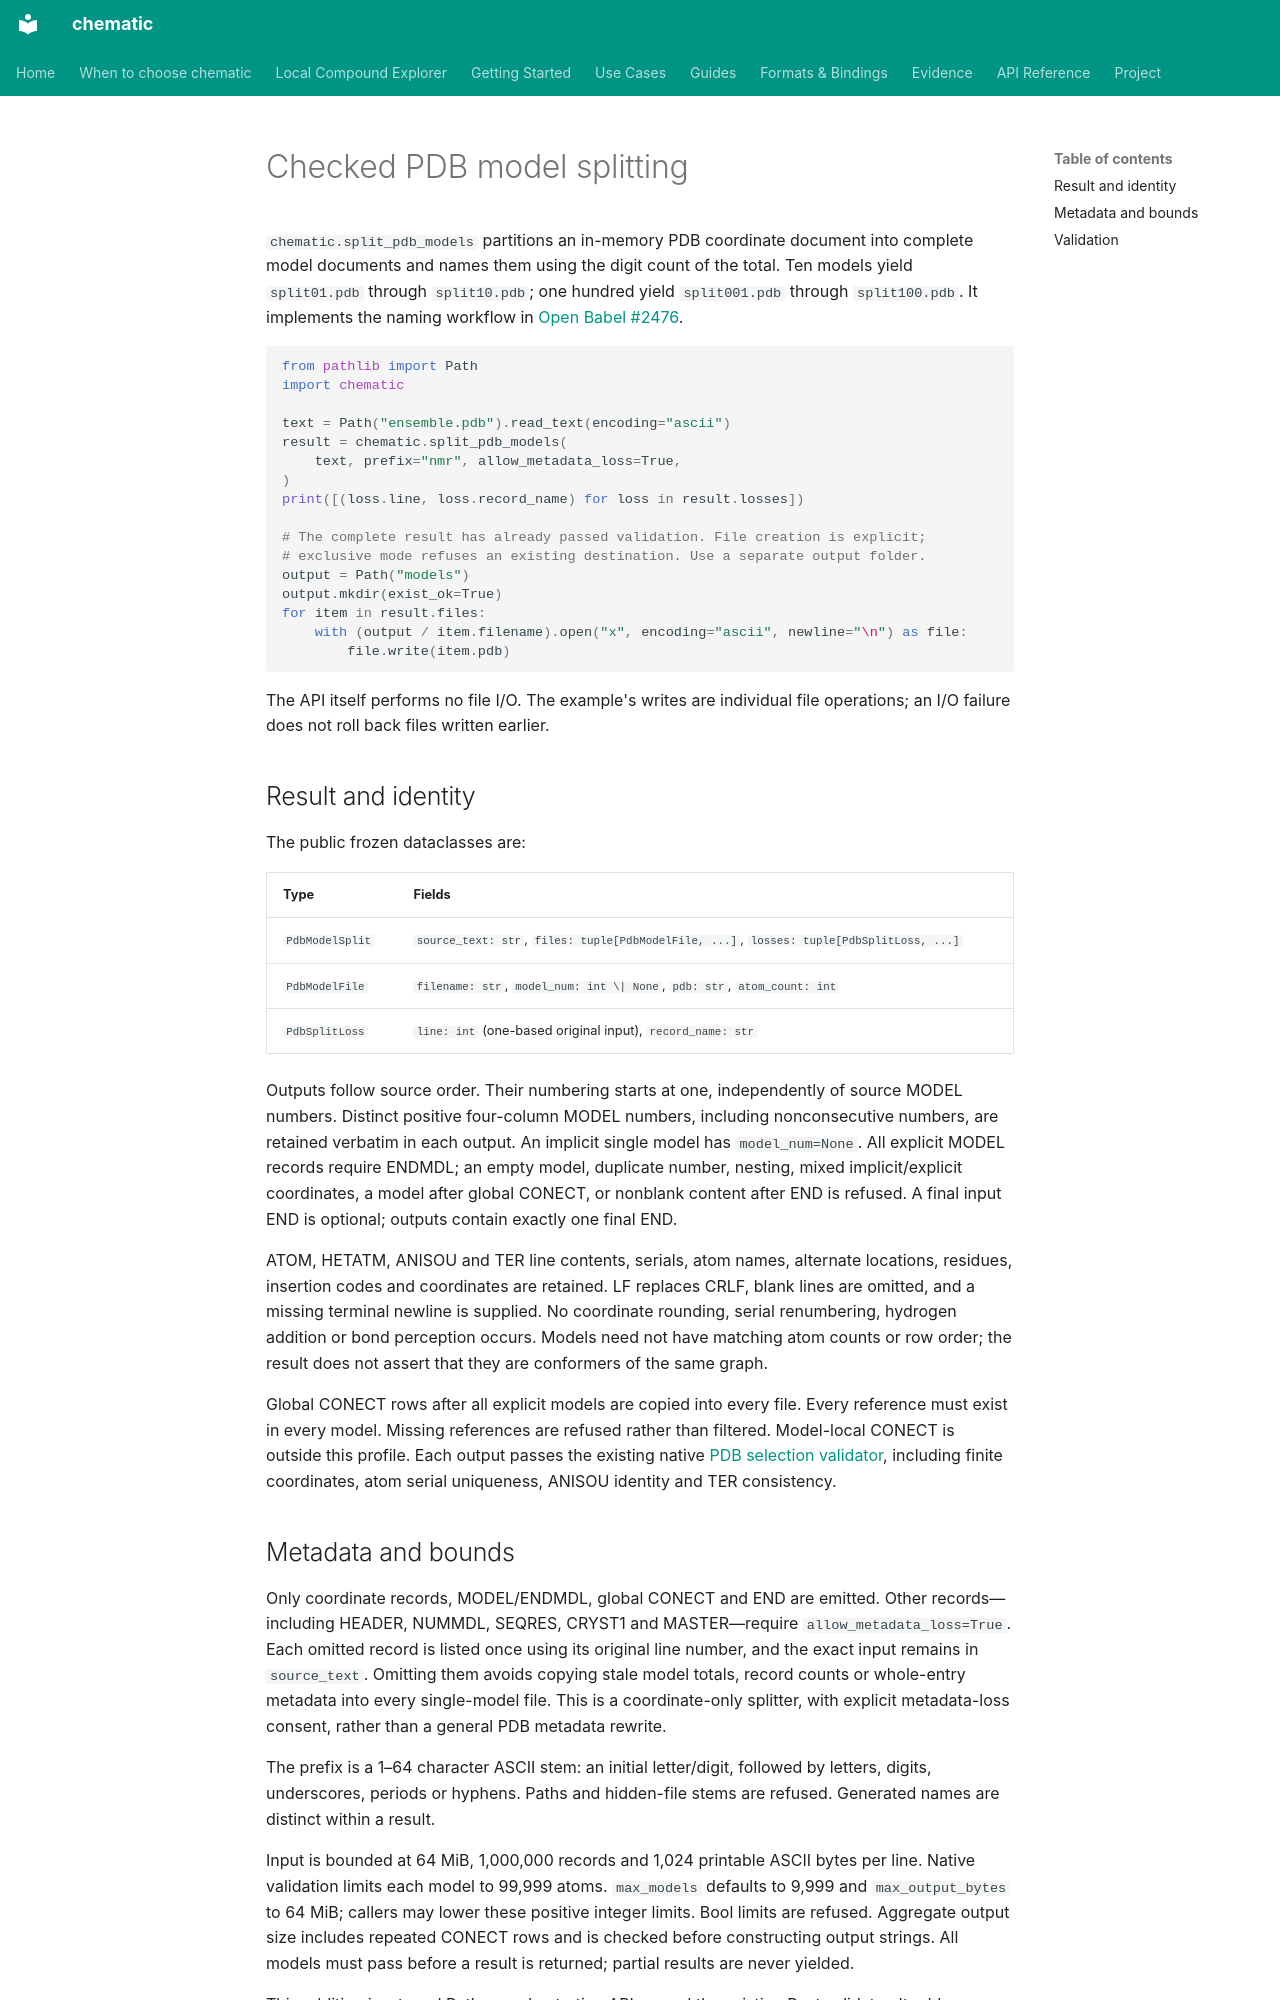

repository: kent-tokyo/chematic · page: pdb-model-splitting/index.html · generator: mkdocs

# Checked PDB model splitting

`chematic.split_pdb_models` partitions an in-memory PDB coordinate document into
complete model documents and names them using the digit count of the total.
Ten models yield `split01.pdb` through `split10.pdb`; one hundred yield
`split001.pdb` through `split100.pdb`. It implements the naming workflow in
[Open Babel #2476](https://github.com/openbabel/openbabel/issues/2476).

```python
from pathlib import Path
import chematic

text = Path("ensemble.pdb").read_text(encoding="ascii")
result = chematic.split_pdb_models(
    text, prefix="nmr", allow_metadata_loss=True,
)
print([(loss.line, loss.record_name) for loss in result.losses])

# The complete result has already passed validation. File creation is explicit;
# exclusive mode refuses an existing destination. Use a separate output folder.
output = Path("models")
output.mkdir(exist_ok=True)
for item in result.files:
    with (output / item.filename).open("x", encoding="ascii", newline="\n") as file:
        file.write(item.pdb)
```

The API itself performs no file I/O. The example's writes are individual file
operations; an I/O failure does not roll back files written earlier.

## Result and identity

The public frozen dataclasses are:

| Type | Fields |
| --- | --- |
| `PdbModelSplit` | `source_text: str`, `files: tuple[PdbModelFile, ...]`, `losses: tuple[PdbSplitLoss, ...]` |
| `PdbModelFile` | `filename: str`, `model_num: int \| None`, `pdb: str`, `atom_count: int` |
| `PdbSplitLoss` | `line: int` (one-based original input), `record_name: str` |

Outputs follow source order. Their numbering starts at one, independently of
source MODEL numbers. Distinct positive four-column MODEL numbers, including
nonconsecutive numbers, are retained verbatim in each output. An implicit single
model has `model_num=None`. All explicit MODEL records require ENDMDL; an empty
model, duplicate number, nesting, mixed implicit/explicit coordinates, a model
after global CONECT, or nonblank content after END is refused. A final input END
is optional; outputs contain exactly one final END.

ATOM, HETATM, ANISOU and TER line contents, serials, atom names, alternate locations,
residues, insertion codes and coordinates are retained. LF replaces CRLF, blank
lines are omitted, and a missing terminal newline is supplied. No coordinate
rounding, serial renumbering, hydrogen addition or bond perception occurs.
Models need not have matching atom counts or row order; the result does not assert
that they are conformers of the same graph.

Global CONECT rows after all explicit models are copied into every file. Every
reference must exist in every model. Missing references are refused rather than
filtered. Model-local CONECT is outside this profile. Each output passes the
existing native [PDB selection validator](pdb-atom-selection.md), including finite
coordinates, atom serial uniqueness, ANISOU identity and TER consistency.
